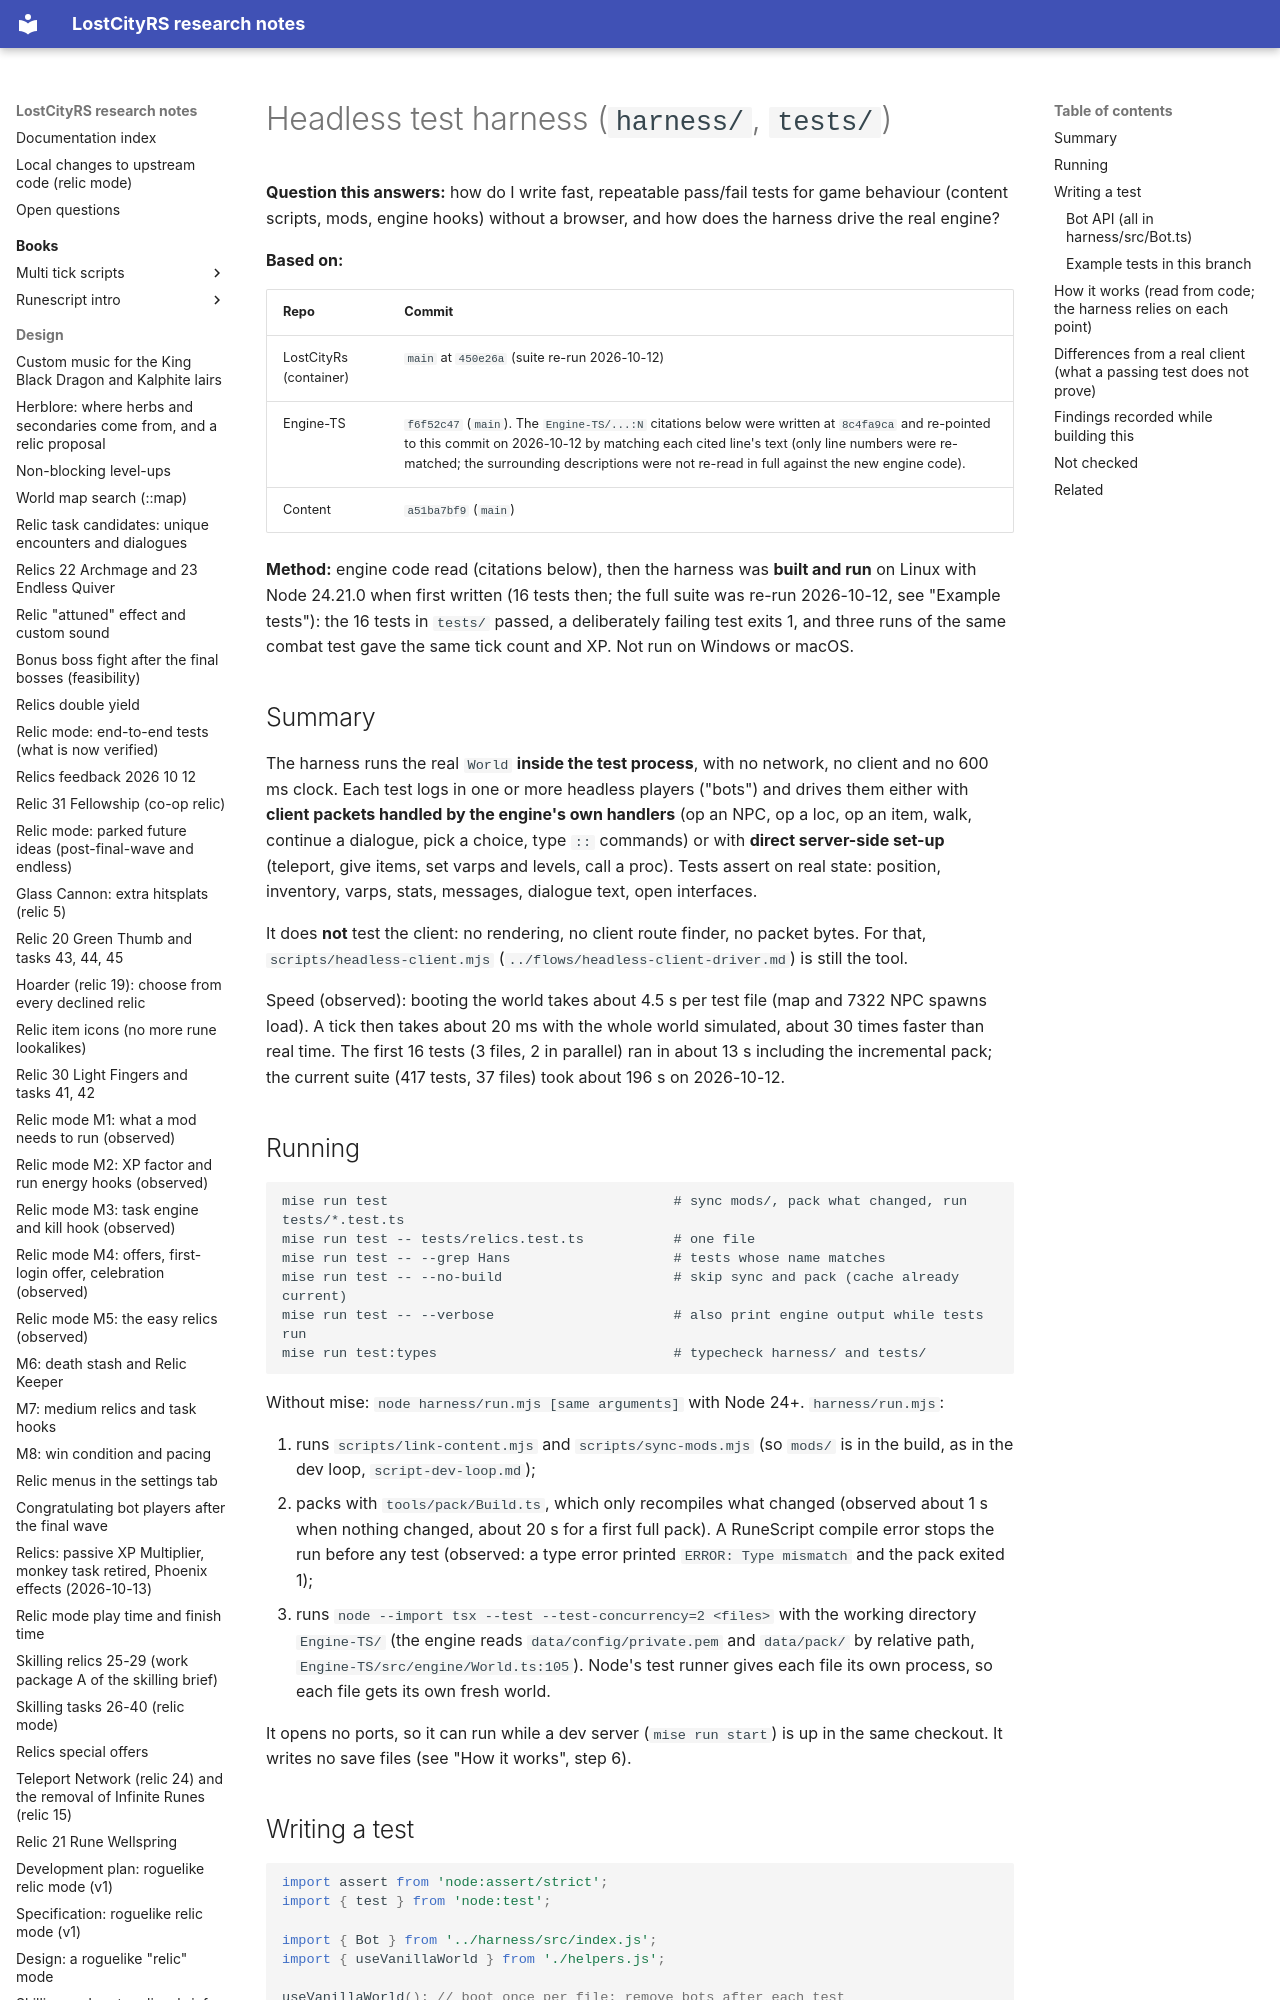

repository: calum/LostCityRs · page: setup/headless-test-harness/index.html · generator: mkdocs

# Headless test harness (`harness/`, `tests/`)

**Question this answers:** how do I write fast, repeatable pass/fail tests for game behaviour (content scripts, mods, engine hooks) without a browser, and how does the harness drive the real engine?

**Based on:**

| Repo | Commit |
|---|---|
| LostCityRs (container) | `main` at `450e26a` (suite re-run 2026-10-12) |
| Engine-TS | `f6f52c47` (`main`). The `Engine-TS/...:N` citations below were written at `8c4fa9ca` and re-pointed to this commit on 2026-10-12 by matching each cited line's text (only line numbers were re-matched; the surrounding descriptions were not re-read in full against the new engine code). |
| Content | `a51ba7bf9` (`main`) |

**Method:** engine code read (citations below), then the harness was **built and run** on Linux with Node 24.21.0 when first written (16 tests then; the full suite was re-run 2026-10-12, see "Example tests"): the 16 tests in `tests/` passed, a deliberately failing test exits 1, and three runs of the same combat test gave the same tick count and XP. Not run on Windows or macOS.

## Summary

The harness runs the real `World` **inside the test process**, with no network, no client and no 600 ms clock. Each test logs in one or more headless players ("bots") and drives them either with **client packets handled by the engine's own handlers** (op an NPC, op a loc, op an item, walk, continue a dialogue, pick a choice, type `::` commands) or with **direct server-side set-up** (teleport, give items, set varps and levels, call a proc). Tests assert on real state: position, inventory, varps, stats, messages, dialogue text, open interfaces.

It does **not** test the client: no rendering, no client route finder, no packet bytes. For that, `scripts/headless-client.mjs` (`../flows/headless-client-driver.md`) is still the tool.

Speed (observed): booting the world takes about 4.5 s per test file (map and 7322 NPC spawns load). A tick then takes about 20 ms with the whole world simulated, about 30 times faster than real time. The first 16 tests (3 files, 2 in parallel) ran in about 13 s including the incremental pack; the current suite (417 tests, 37 files) took about 196 s on 2026-10-12.

## Running

```
mise run test                                   # sync mods/, pack what changed, run tests/*.test.ts
mise run test -- tests/relics.test.ts           # one file
mise run test -- --grep Hans                    # tests whose name matches
mise run test -- --no-build                     # skip sync and pack (cache already current)
mise run test -- --verbose                      # also print engine output while tests run
mise run test:types                             # typecheck harness/ and tests/
```

Without mise: `node harness/run.mjs [same arguments]` with Node 24+. `harness/run.mjs`:

1. runs `scripts/link-content.mjs` and `scripts/sync-mods.mjs` (so `mods/` is in the build, as in the dev loop, `script-dev-loop.md`);
2. packs with `tools/pack/Build.ts`, which only recompiles what changed (observed about 1 s when nothing changed, about 20 s for a first full pack). A RuneScript compile error stops the run before any test (observed: a type error printed `ERROR: Type mismatch` and the pack exited 1);
3. runs `node --import tsx --test --test-concurrency=2 <files>` with the working directory `Engine-TS/` (the engine reads `data/config/private.pem` and `data/pack/` by relative path, `Engine-TS/src/engine/World.ts:105`). Node's test runner gives each file its own process, so each file gets its own fresh world.

It opens no ports, so it can run while a dev server (`mise run start`) is up in the same checkout. It writes no save files (see "How it works", step 6).

## Writing a test

```ts
import assert from 'node:assert/strict';
import { test } from 'node:test';

import { Bot } from '../harness/src/index.js';
import { useVanillaWorld } from './helpers.js';

useVanillaWorld(); // boot once per file; remove bots after each test

test('woodcutting: chop a tree near Lumbridge until some logs arrive', () => {
    const bot = Bot.spawn(); // Lumbridge, tutorial done, staff 4
    bot.clearInv().give('bronze_axe');

    bot.opLoc(bot.findLoc('tree', 40), 1); // "Chop down"
    bot.waitForMessage('You swing your axe at the tree.', 40);
    bot.waitForMessage('You get some logs.', 200);

    assert.equal(bot.count('logs'), 1);
});
```

Put files in `tests/` named `*.test.ts`. Everything is synchronous: a "wait" runs ticks until a condition holds or a tick limit is hit.
